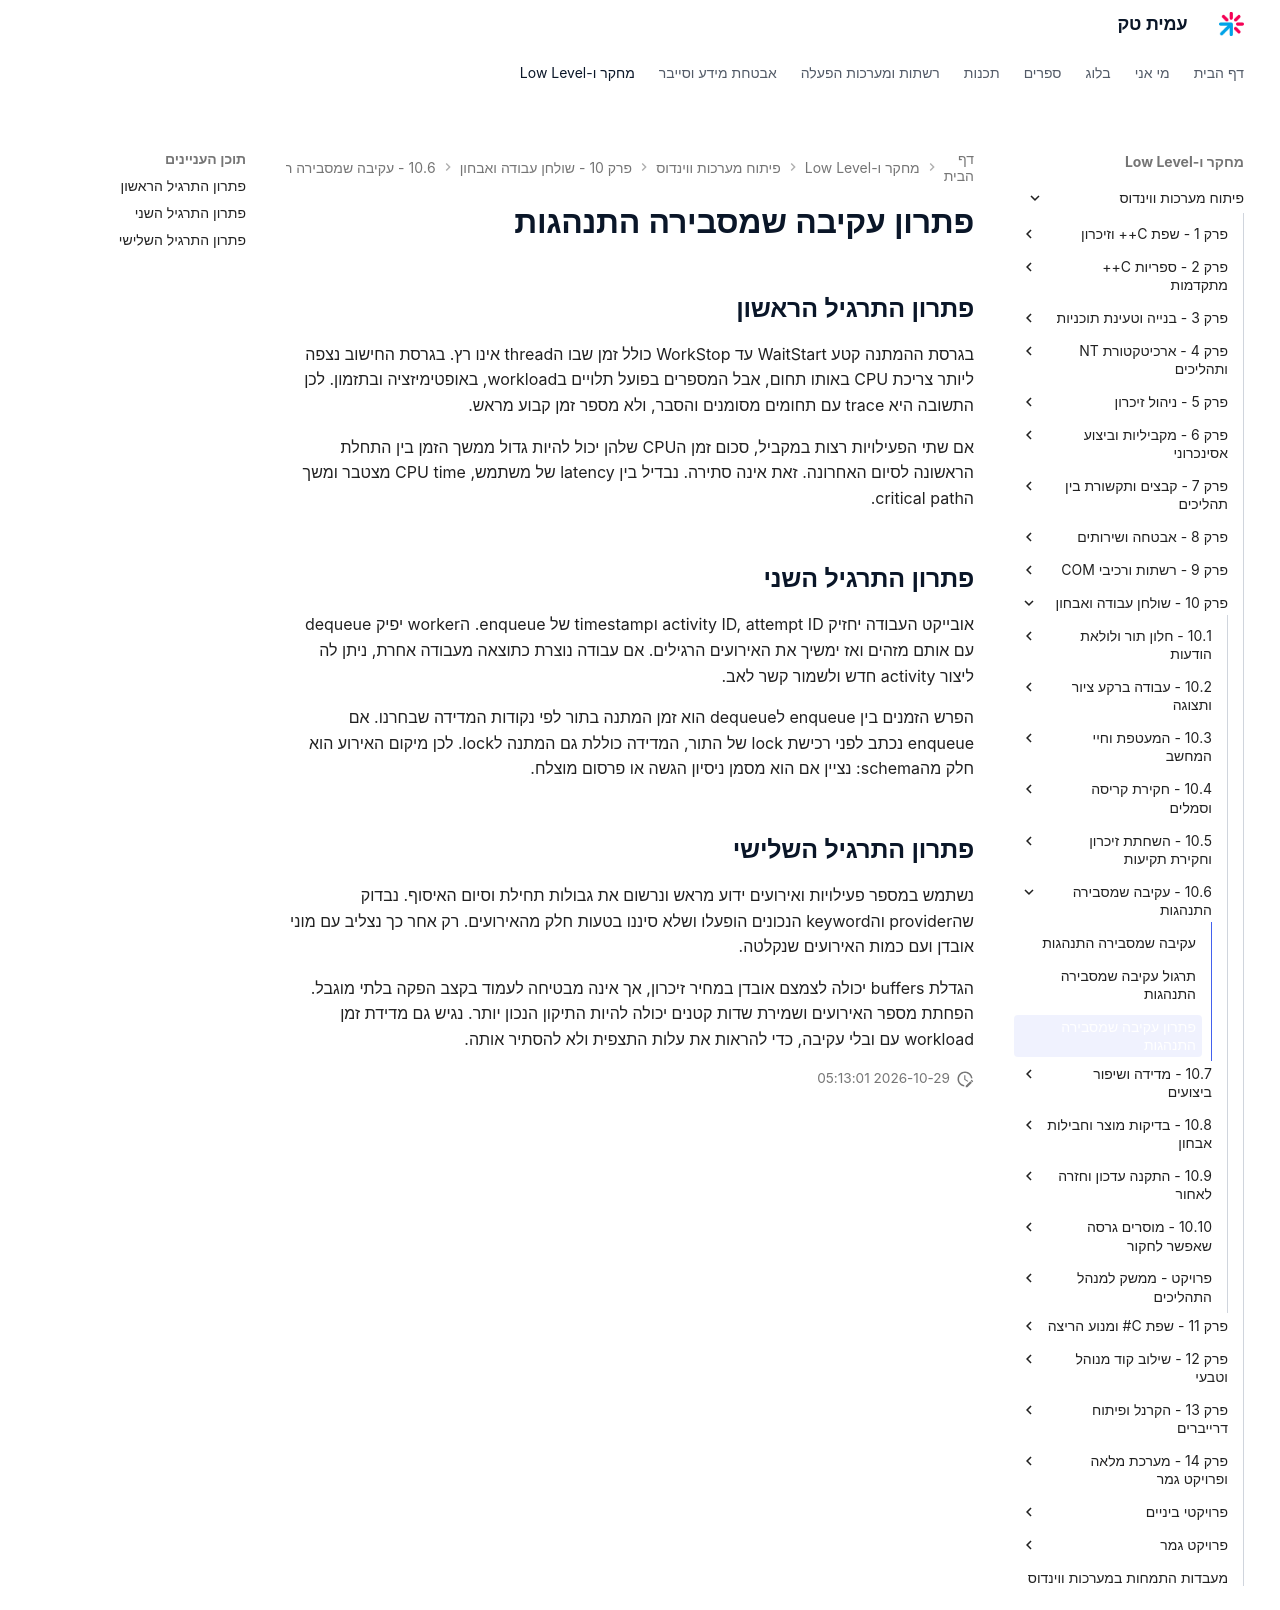

repository: AmitPinchasi/amittech · page: פיתוח-מערכות-ווינדוס/10 - שולחן עבודה ואבחון/10.6 - עקיבה שמסבירה התנהגות/10.6 - עקיבה שמסבירה התנהגות - פתרון/index.html · generator: mkdocs

# פתרון עקיבה שמסבירה התנהגות

## פתרון התרגיל הראשון

בגרסת ההמתנה קטע WaitStart עד WorkStop כולל זמן שבו הthread אינו רץ. בגרסת החישוב נצפה ליותר צריכת CPU באותו תחום, אבל המספרים בפועל תלויים בworkload, באופטימיזציה ובתזמון. לכן התשובה היא trace עם תחומים מסומנים והסבר, ולא מספר זמן קבוע מראש.

אם שתי הפעילויות רצות במקביל, סכום זמן הCPU שלהן יכול להיות גדול ממשך הזמן בין התחלת הראשונה לסיום האחרונה. זאת אינה סתירה. נבדיל בין latency של משתמש, CPU time מצטבר ומשך הcritical path.

## פתרון התרגיל השני

אובייקט העבודה יחזיק activity ID, attempt ID וtimestamp של enqueue. הworker יפיק dequeue עם אותם מזהים ואז ימשיך את האירועים הרגילים. אם עבודה נוצרת כתוצאה מעבודה אחרת, ניתן לה ליצור activity חדש ולשמור קשר לאב.

הפרש הזמנים בין enqueue לdequeue הוא זמן המתנה בתור לפי נקודות המדידה שבחרנו. אם enqueue נכתב לפני רכישת lock של התור, המדידה כוללת גם המתנה לlock. לכן מיקום האירוע הוא חלק מהschema: נציין אם הוא מסמן ניסיון הגשה או פרסום מוצלח.

## פתרון התרגיל השלישי

נשתמש במספר פעילויות ואירועים ידוע מראש ונרשום את גבולות תחילת וסיום האיסוף. נבדוק שהprovider והkeyword הנכונים הופעלו ושלא סיננו בטעות חלק מהאירועים. רק אחר כך נצליב עם מוני אובדן ועם כמות האירועים שנקלטה.

הגדלת buffers יכולה לצמצם אובדן במחיר זיכרון, אך אינה מבטיחה לעמוד בקצב הפקה בלתי מוגבל. הפחתת מספר האירועים ושמירת שדות קטנים יכולה להיות התיקון הנכון יותר. נגיש גם מדידת זמן workload עם ובלי עקיבה, כדי להראות את עלות התצפית ולא להסתיר אותה.
